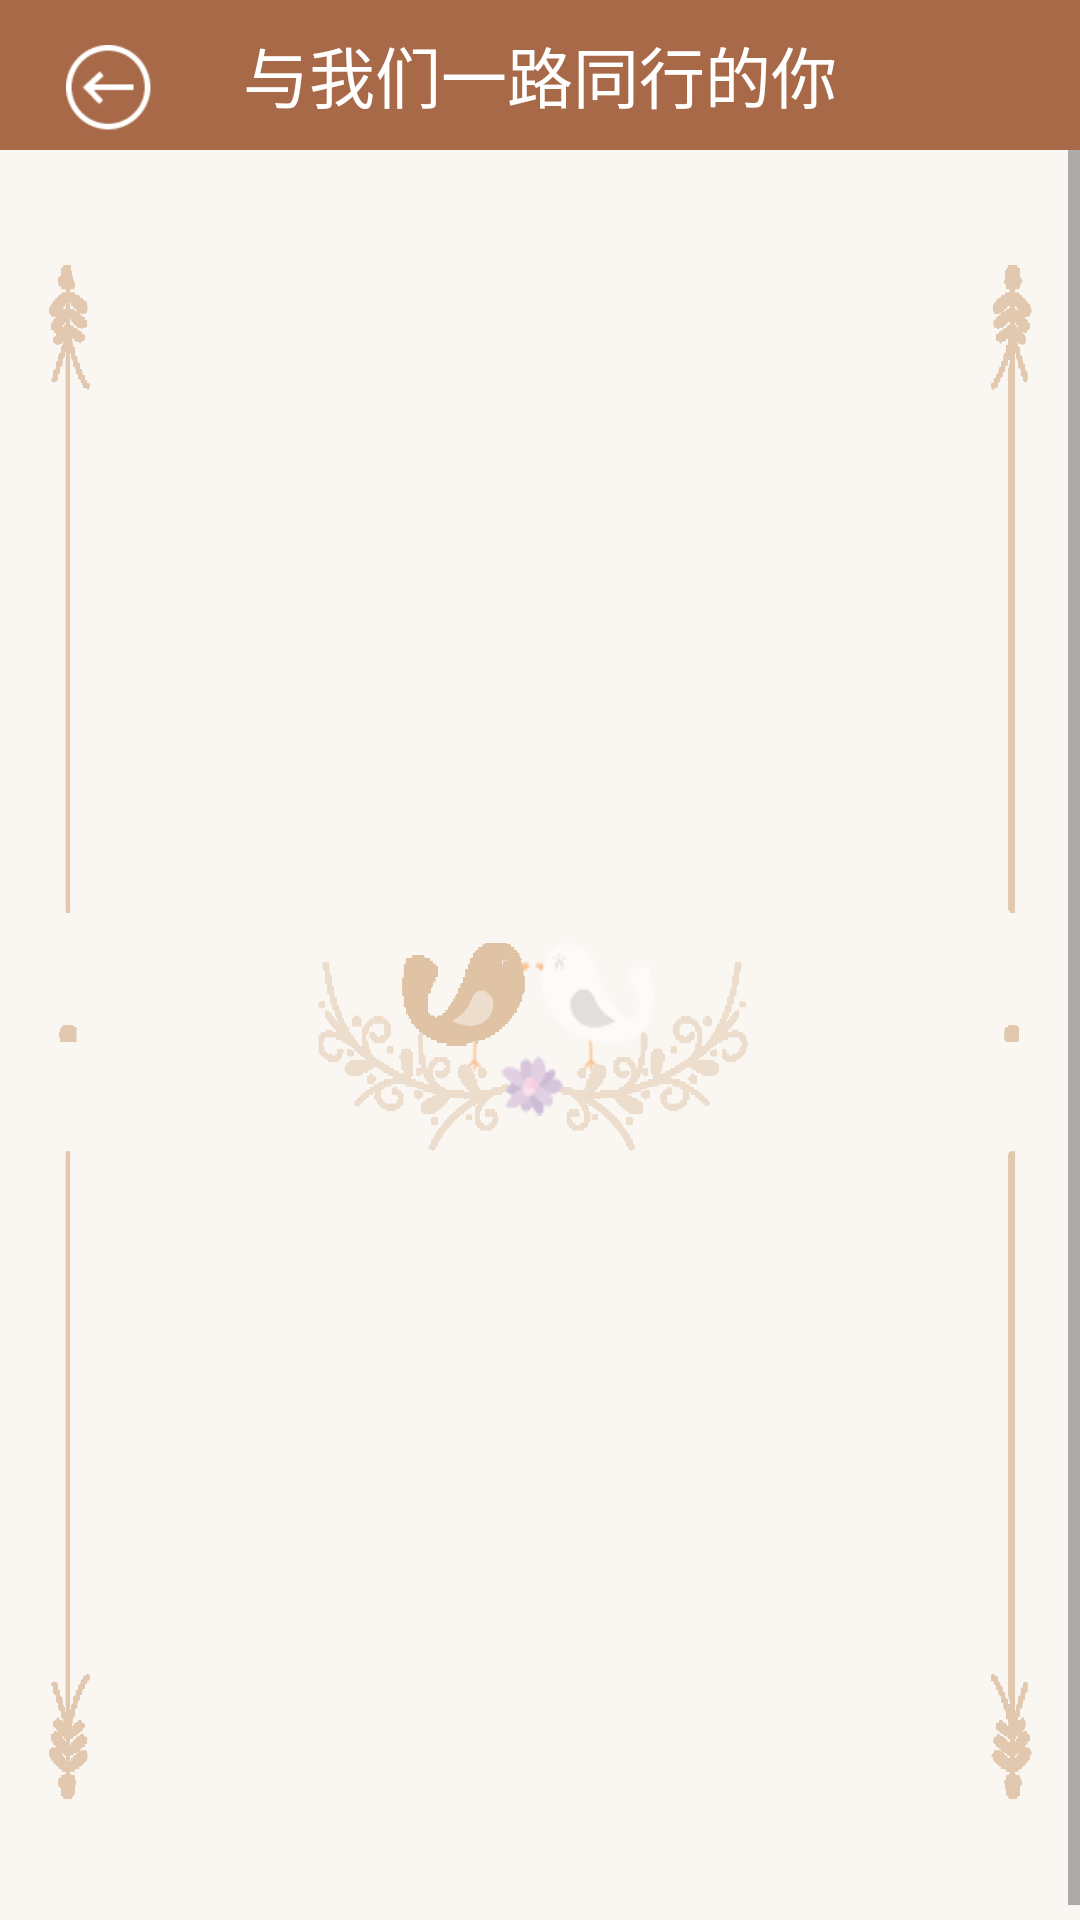

The Android layout XML behind this screen, and the referenced resources:
<!-- AndroidManifest.xml: application theme AppTheme -->
<!-- res/layout/readletter_activity_layout.xml -->
<?xml version="1.0" encoding="utf-8"?>
<LinearLayout xmlns:android="http://schemas.android.com/apk/res/android"
    android:layout_width="match_parent"
    android:layout_height="match_parent"
    android:orientation="vertical">

    <LinearLayout xmlns:android="http://schemas.android.com/apk/res/android"
        android:layout_width="match_parent"
        android:layout_height="50dp"
        android:background="@color/colorPrimary"
        android:orientation="horizontal">

        <Button
            android:id="@+id/readletter_btn_back"
            android:layout_width="30dp"
            android:layout_height="30dp"
            android:layout_marginLeft="22dp"
            android:layout_marginTop="5dp"
            android:background="@drawable/writeletter_btn_back" />

        <TextView
            android:id="@+id/readletter_tv_titlebar"
            android:layout_width="0dp"
            android:layout_height="match_parent"
            android:layout_marginVertical="4dp"
            android:layout_weight="1"
            android:gravity="center"
            android:text="@string/readletter_tv_title"
            android:textColor="@color/colorWhite"
            android:textSize="22sp" />


        <View
            android:id="@+id/writeletter_btn_"
            android:layout_width="52dp"
            android:layout_height="match_parent" />
    </LinearLayout>

    <ScrollView
        android:layout_width="match_parent"
        android:layout_height="match_parent"
        android:fillViewport="true"
        android:background="@drawable/readletter_bg2">

        <LinearLayout
            android:layout_width="match_parent"
            android:layout_height="0dp"
            android:layout_marginHorizontal="15dp"
            android:layout_marginTop="5dp"
            android:orientation="vertical">

            <TextView
                android:id="@+id/readletter_tv_title"
                android:layout_width="300dp"
                android:layout_height="60dp"
                android:layout_gravity="center"
                android:layout_marginTop="40dp"
                android:gravity="center"
                android:maxLength="10"
                android:singleLine="true"
                android:text=""
                android:textColor="#000"
                android:textSize="20sp"
                android:textStyle="bold" />


            <TextView
                android:id="@+id/readletter_tv_date"
                android:layout_width="match_parent"
                android:layout_height="wrap_content"
                android:layout_marginHorizontal="15dp"
                android:text=""
                android:gravity="center"
                android:textSize="18sp"
                android:textStyle="bold" />


            <TextView
                style="@style/AppTheme.writeletter_etStyle"
                android:layout_width="fill_parent"
                android:layout_height="wrap_content"
                android:layout_marginHorizontal="20dp"
                android:layout_marginTop="15dp"
                android:gravity="top"
                android:text=""
                android:textSize="18sp" />

            <TextView
                android:id="@+id/readletter_tv_letterbody"
                style="@style/AppTheme.writeletter_etStyle"
                android:layout_width="fill_parent"
                android:layout_height="wrap_content"
                android:layout_marginHorizontal="25dp"
                android:layout_marginTop="15dp"
                android:layout_marginBottom="30dp"
                android:gravity="top"
                android:minLines="10"
                android:text=""
                android:textSize="18sp" />

            <Button
                android:id="@+id/readletter_btn_reply"
                android:layout_width="wrap_content"
                android:layout_height="wrap_content"
                android:layout_gravity="center"
                android:background="@drawable/readletter_btn_bg"
                android:text="回信？"
                android:visibility="gone" />
        </LinearLayout>
    </ScrollView>
</LinearLayout>
<!-- resources referenced by this layout -->
<resources>
  <color name="colorPrimary">#A86948</color>
  <color name="colorWhite">#FFFFFF</color>
  <!-- drawable readletter_bg2: png bitmap (drawable-xxhdpi, 222733 bytes) -->
  <!-- drawable readletter_btn_bg (drawable) -->
  <?xml version="1.0" encoding="utf-8"?>
  <shape xmlns:android="http://schemas.android.com/apk/res/android">
      <solid android:color="@color/writeletter_ll_title_brown"/>
      <corners android:radius="35dp"/>
  </shape>
  <!-- drawable writeletter_btn_back: png bitmap (drawable-xxhdpi, 1483 bytes) -->
  <string name="readletter_tv_title">与我们一路同行的你</string>
  <style name="AppTheme.writeletter_etStyle">
          <item name="android:background">@null</item>
      </style>
  <style name="AppTheme" parent="Theme.AppCompat.Light.NoActionBar">
          
          <item name="colorPrimary">@color/colorPrimary</item>
          <item name="colorPrimaryDark">@color/colorPrimaryDark</item>
          <item name="colorAccent">@color/colorAccent</item>
      </style>
  <color name="writeletter_ll_title_brown">#965B2D</color>
  <color name="colorPrimaryDark">#A86948</color>
  <color name="colorAccent">#A86948</color>
</resources>
